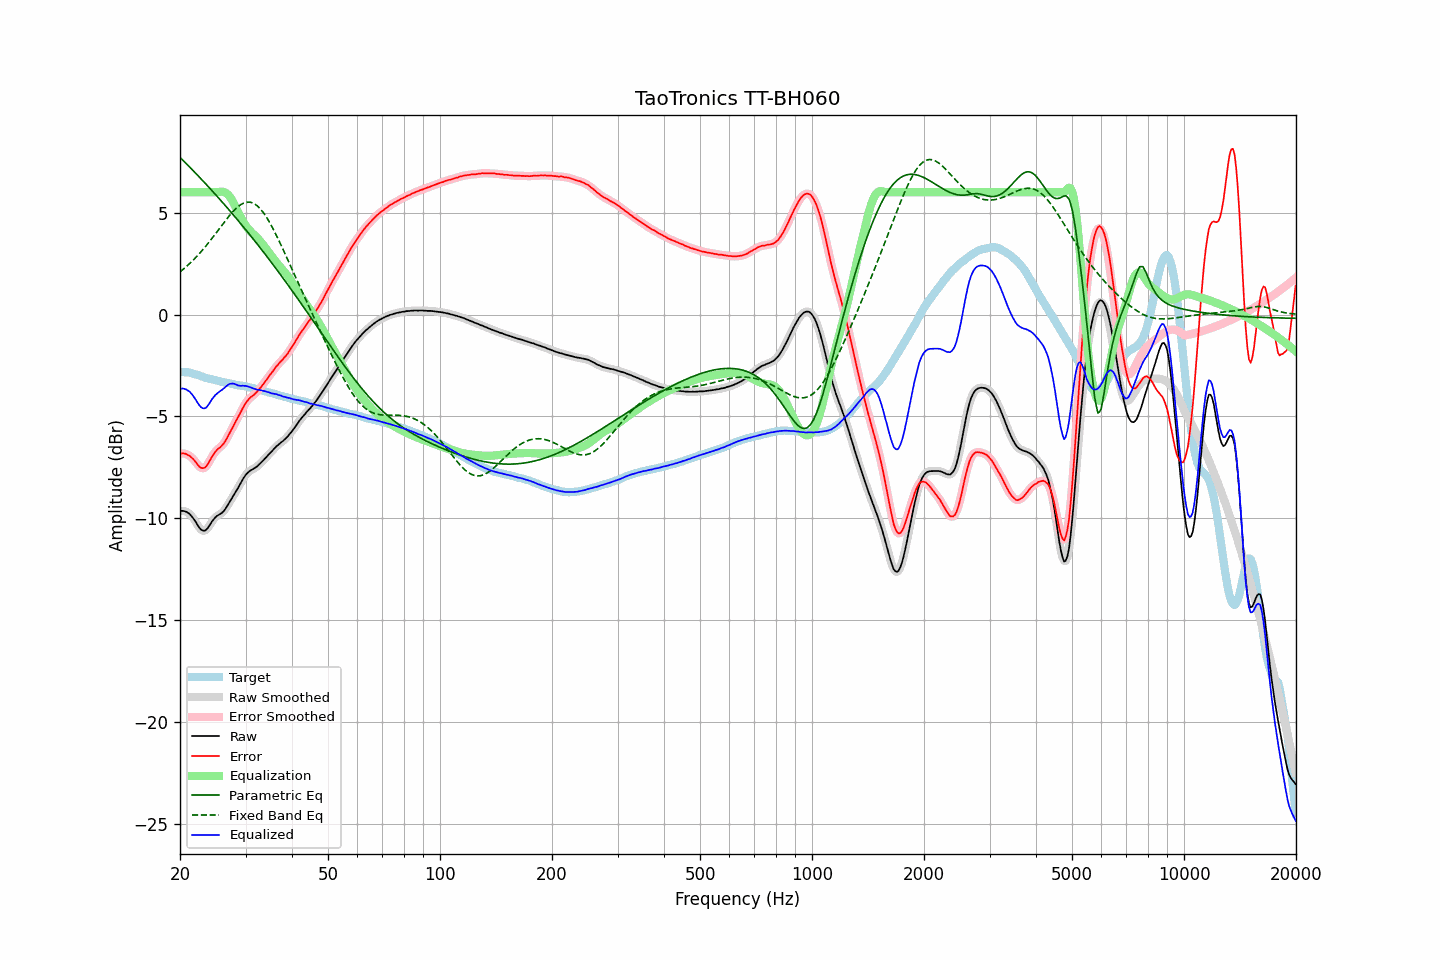

The data file committed next to this chart (first rows):
frequency, raw, error, smoothed, error_smoothed, equalization, parametric_eq, fixed_band_eq, equalized_raw, equalized_smoothed, target
20.00, -9.66, -6.85, -9.66, -6.84, 6.00, 7.71, 2.09, -3.66, -3.66, -2.81
20.20, -9.63, -6.81, -9.64, -6.82, 6.00, 7.63, 2.16, -3.63, -3.64, -2.82
20.40, -9.63, -6.81, -9.64, -6.81, 6.00, 7.55, 2.22, -3.63, -3.64, -2.82
20.61, -9.65, -6.82, -9.65, -6.82, 6.00, 7.47, 2.29, -3.65, -3.65, -2.83
20.81, -9.68, -6.85, -9.68, -6.85, 6.00, 7.40, 2.35, -3.68, -3.68, -2.83
21.02, -9.73, -6.90, -9.73, -6.89, 6.00, 7.32, 2.43, -3.73, -3.73, -2.83
21.23, -9.78, -6.93, -9.79, -6.94, 6.00, 7.24, 2.50, -3.78, -3.79, -2.85
21.44, -9.87, -7.00, -9.87, -7.00, 6.00, 7.16, 2.58, -3.87, -3.87, -2.87
21.66, -9.97, -7.08, -9.97, -7.07, 6.00, 7.07, 2.65, -3.97, -3.97, -2.89
21.87, -10.08, -7.16, -10.08, -7.17, 6.00, 6.99, 2.73, -4.08, -4.08, -2.92
22.09, -10.20, -7.26, -10.21, -7.26, 6.00, 6.91, 2.81, -4.20, -4.21, -2.94
22.31, -10.33, -7.37, -10.33, -7.37, 6.00, 6.83, 2.90, -4.33, -4.33, -2.96
22.54, -10.45, -7.46, -10.45, -7.45, 6.00, 6.75, 2.98, -4.45, -4.45, -2.99
22.76, -10.54, -7.52, -10.54, -7.51, 6.00, 6.66, 3.07, -4.54, -4.54, -3.02
22.99, -10.59, -7.54, -10.59, -7.54, 6.00, 6.58, 3.16, -4.59, -4.59, -3.06
23.22, -10.61, -7.53, -10.61, -7.53, 6.00, 6.50, 3.26, -4.61, -4.61, -3.09
23.45, -10.58, -7.47, -10.58, -7.47, 6.00, 6.41, 3.35, -4.58, -4.58, -3.11
23.69, -10.50, -7.38, -10.50, -7.37, 6.00, 6.33, 3.45, -4.50, -4.50, -3.13
23.92, -10.39, -7.24, -10.39, -7.24, 6.00, 6.24, 3.55, -4.39, -4.39, -3.15
24.16, -10.26, -7.10, -10.27, -7.10, 6.00, 6.15, 3.65, -4.26, -4.27, -3.16
24.40, -10.14, -6.96, -10.15, -6.97, 6.00, 6.07, 3.75, -4.14, -4.15, -3.18
24.65, -10.04, -6.84, -10.04, -6.84, 6.00, 5.98, 3.85, -4.04, -4.04, -3.20
24.89, -9.95, -6.73, -9.95, -6.73, 6.00, 5.89, 3.95, -3.95, -3.95, -3.22
25.14, -9.88, -6.64, -9.88, -6.65, 6.00, 5.81, 4.06, -3.88, -3.88, -3.24
25.39, -9.83, -6.57, -9.83, -6.57, 6.01, 5.72, 4.16, -3.82, -3.82, -3.26
25.65, -9.78, -6.51, -9.78, -6.51, 6.03, 5.63, 4.27, -3.76, -3.76, -3.27
25.91, -9.73, -6.43, -9.73, -6.43, 6.03, 5.54, 4.38, -3.70, -3.70, -3.30
26.16, -9.66, -6.35, -9.66, -6.34, 6.02, 5.45, 4.48, -3.64, -3.64, -3.31
26.43, -9.56, -6.23, -9.56, -6.23, 5.99, 5.36, 4.58, -3.57, -3.57, -3.33
26.69, -9.44, -6.10, -9.44, -6.10, 5.94, 5.27, 4.68, -3.50, -3.50, -3.34
26.96, -9.31, -5.95, -9.31, -5.95, 5.87, 5.18, 4.78, -3.44, -3.45, -3.36
27.23, -9.17, -5.80, -9.18, -5.80, 5.77, 5.09, 4.88, -3.40, -3.41, -3.38
27.50, -9.05, -5.66, -9.05, -5.65, 5.66, 5.00, 4.97, -3.39, -3.39, -3.40
27.77, -8.91, -5.49, -8.91, -5.50, 5.53, 4.91, 5.06, -3.38, -3.39, -3.42
28.05, -8.78, -5.35, -8.78, -5.35, 5.37, 4.81, 5.14, -3.41, -3.41, -3.43
28.33, -8.65, -5.19, -8.65, -5.20, 5.21, 4.72, 5.22, -3.44, -3.44, -3.46
28.62, -8.52, -5.05, -8.52, -5.05, 5.05, 4.63, 5.29, -3.48, -3.47, -3.47
28.90, -8.38, -4.91, -8.38, -4.90, 4.89, 4.53, 5.35, -3.49, -3.49, -3.47
29.19, -8.24, -4.75, -8.24, -4.75, 4.74, 4.44, 5.40, -3.50, -3.50, -3.49
29.48, -8.09, -4.60, -8.10, -4.60, 4.60, 4.34, 5.44, -3.49, -3.50, -3.49
29.78, -7.97, -4.46, -7.97, -4.46, 4.47, 4.25, 5.48, -3.50, -3.50, -3.51
30.08, -7.85, -4.33, -7.86, -4.33, 4.35, 4.15, 5.50, -3.50, -3.51, -3.53
30.38, -7.77, -4.23, -7.77, -4.22, 4.25, 4.05, 5.52, -3.53, -3.52, -3.55
30.68, -7.70, -4.13, -7.70, -4.13, 4.15, 3.96, 5.51, -3.55, -3.55, -3.57
30.99, -7.64, -4.05, -7.65, -4.06, 4.07, 3.86, 5.51, -3.57, -3.58, -3.59
31.30, -7.60, -4.00, -7.60, -4.00, 3.99, 3.76, 5.48, -3.61, -3.61, -3.60
31.61, -7.55, -3.94, -7.55, -3.93, 3.92, 3.66, 5.45, -3.63, -3.64, -3.61
31.93, -7.50, -3.86, -7.50, -3.86, 3.84, 3.56, 5.39, -3.66, -3.66, -3.64
32.24, -7.45, -3.78, -7.44, -3.78, 3.77, 3.46, 5.34, -3.68, -3.68, -3.67
32.57, -7.37, -3.68, -7.38, -3.69, 3.68, 3.36, 5.26, -3.69, -3.69, -3.69
32.89, -7.30, -3.60, -7.30, -3.60, 3.59, 3.26, 5.18, -3.71, -3.71, -3.70
33.22, -7.22, -3.49, -7.22, -3.49, 3.49, 3.16, 5.09, -3.73, -3.73, -3.73
33.55, -7.14, -3.40, -7.14, -3.39, 3.39, 3.06, 4.99, -3.75, -3.75, -3.74
33.89, -7.05, -3.28, -7.05, -3.28, 3.29, 2.96, 4.87, -3.76, -3.77, -3.77
34.23, -6.97, -3.19, -6.97, -3.18, 3.18, 2.85, 4.75, -3.79, -3.79, -3.79
34.57, -6.88, -3.06, -6.89, -3.07, 3.07, 2.75, 4.62, -3.81, -3.81, -3.82
34.92, -6.80, -2.96, -6.80, -2.97, 2.96, 2.65, 4.48, -3.84, -3.84, -3.84
35.27, -6.72, -2.87, -6.72, -2.86, 2.86, 2.54, 4.34, -3.87, -3.86, -3.85
35.62, -6.63, -2.76, -6.63, -2.75, 2.75, 2.44, 4.19, -3.88, -3.88, -3.87
35.97, -6.55, -2.64, -6.55, -2.65, 2.65, 2.33, 4.04, -3.90, -3.90, -3.91
... 635 more rows
